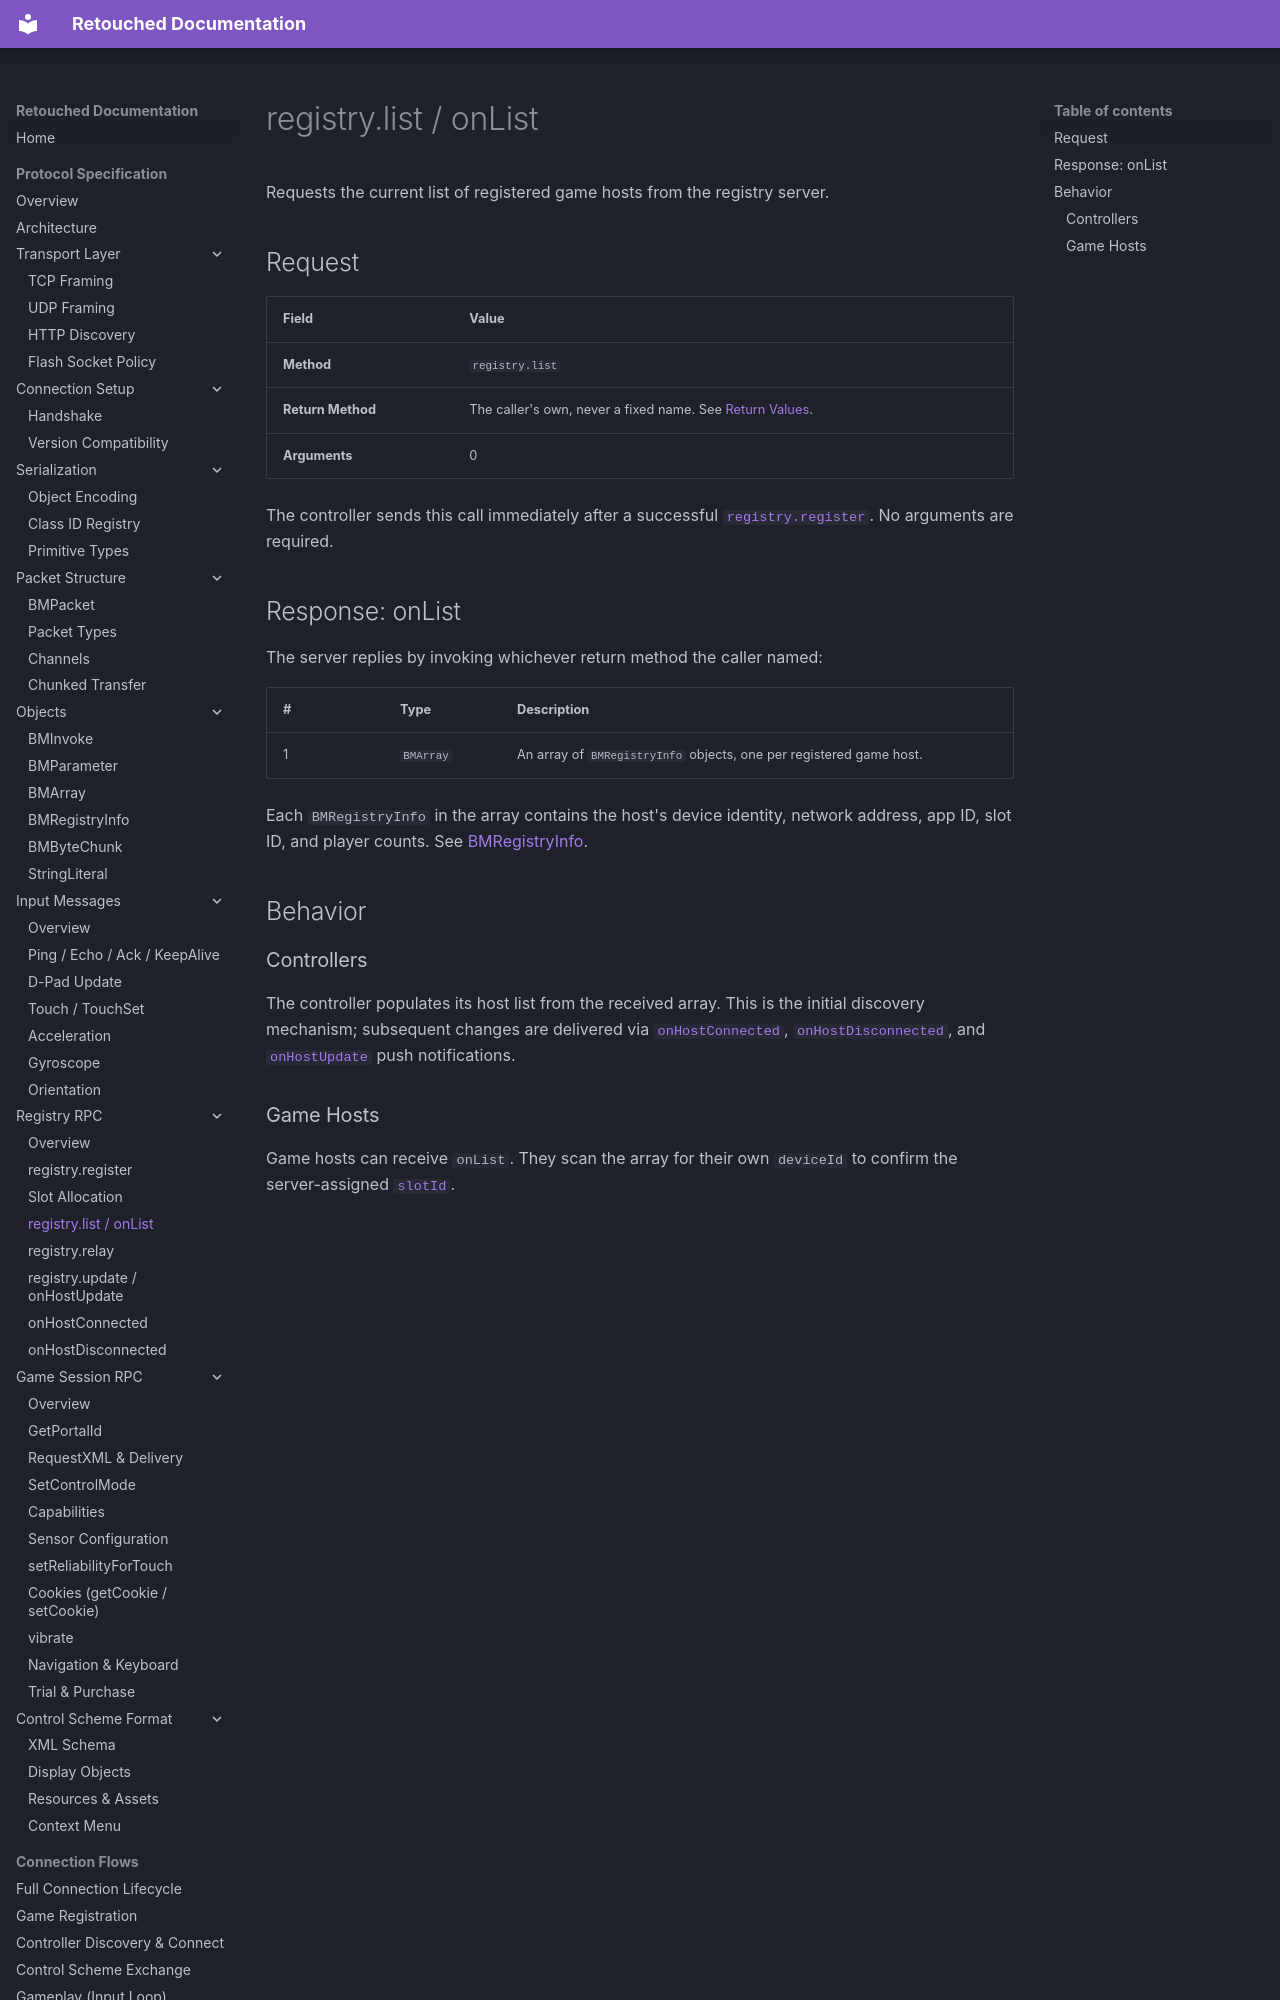

repository: Retouched-Project/retouched-project · page: protocol/registry/list/index.html · generator: mkdocs

# registry.list / onList

Requests the current list of registered game hosts from the registry server.

## Request

| Field | Value |
|-------|-------|
| **Method** | `registry.list` |
| **Return Method** | The caller's own, never a fixed name. See [Return Values](../objects/bm-invoke.md#return-values). |
| **Arguments** | 0 |

The controller sends this call immediately after a successful [`registry.register`](register.md). No arguments are required.

## Response: onList

The server replies by invoking whichever return method the caller named:

| # | Type | Description |
|---|------|-------------|
| 1 | `BMArray` | An array of `BMRegistryInfo` objects, one per registered game host. |

Each `BMRegistryInfo` in the array contains the host's device identity, network address, app ID, slot ID, and player counts. See [BMRegistryInfo](../objects/bm-registry-info.md).

## Behavior
